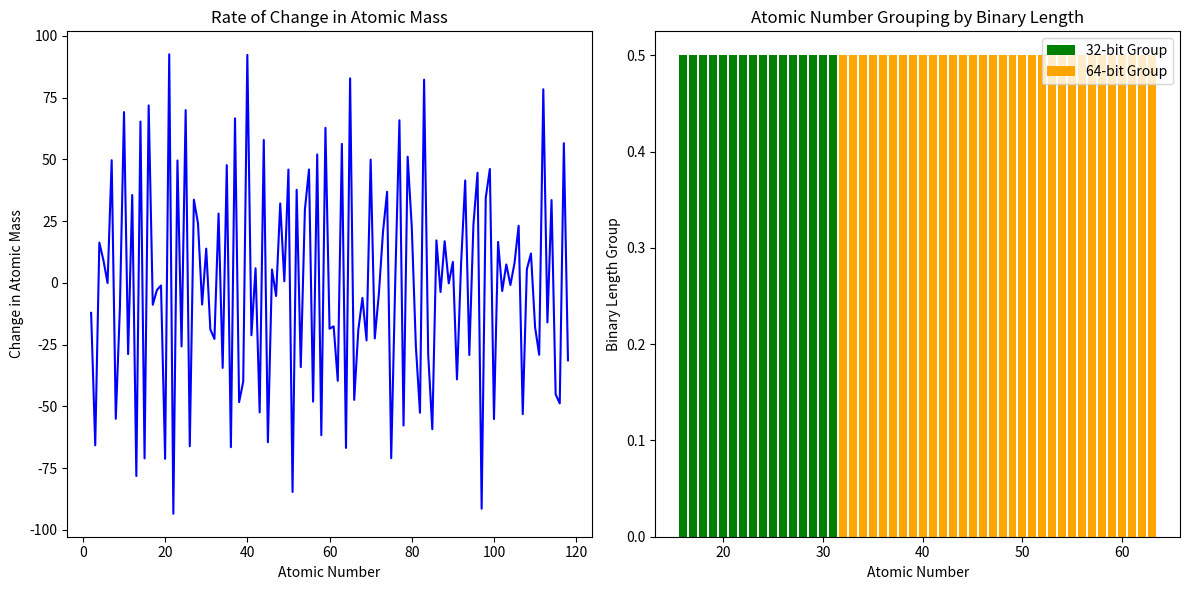

This chart was generated by the following Python code:
import numpy as np
import matplotlib.pyplot as plt

# Let's assume we have the atomic numbers and mass data
atomic_numbers = np.array([i for i in range(1, 119)])  # Atomic numbers from 1 to 118
atomic_masses = np.random.rand(118) * 100  # Placeholder for atomic mass data

# Calculate the difference in atomic mass between consecutive elements
mass_diffs = np.diff(atomic_masses)

# Find where gaps might exist in the binary length grouping
binary_lengths = [len(bin(x)[2:]) for x in atomic_numbers]
grouped_data = {32: [], 64: []}

for i, num in enumerate(atomic_numbers):
    if binary_lengths[i] == 5:  # Assuming 5 bits means the element is part of the 32 grouping
        grouped_data[32].append(num)
    if binary_lengths[i] == 6:  # Assuming 6 bits means part of the 64 grouping
        grouped_data[64].append(num)

# Plotting the rate of change in atomic mass and binary groupings
plt.figure(figsize=(12, 6))

# Plot the rate of change in mass
plt.subplot(1, 2, 1)
plt.plot(atomic_numbers[1:], mass_diffs, color='blue')
plt.title('Rate of Change in Atomic Mass')
plt.xlabel('Atomic Number')
plt.ylabel('Change in Atomic Mass')

# Plot binary groupings for 32 and 64
plt.subplot(1, 2, 2)
plt.bar(grouped_data[32], [0.5]*len(grouped_data[32]), color='green', label='32-bit Group')
plt.bar(grouped_data[64], [0.5]*len(grouped_data[64]), color='orange', label='64-bit Group')
plt.title('Atomic Number Grouping by Binary Length')
plt.xlabel('Atomic Number')
plt.ylabel('Binary Length Group')
plt.legend()

plt.tight_layout()
plt.show()
